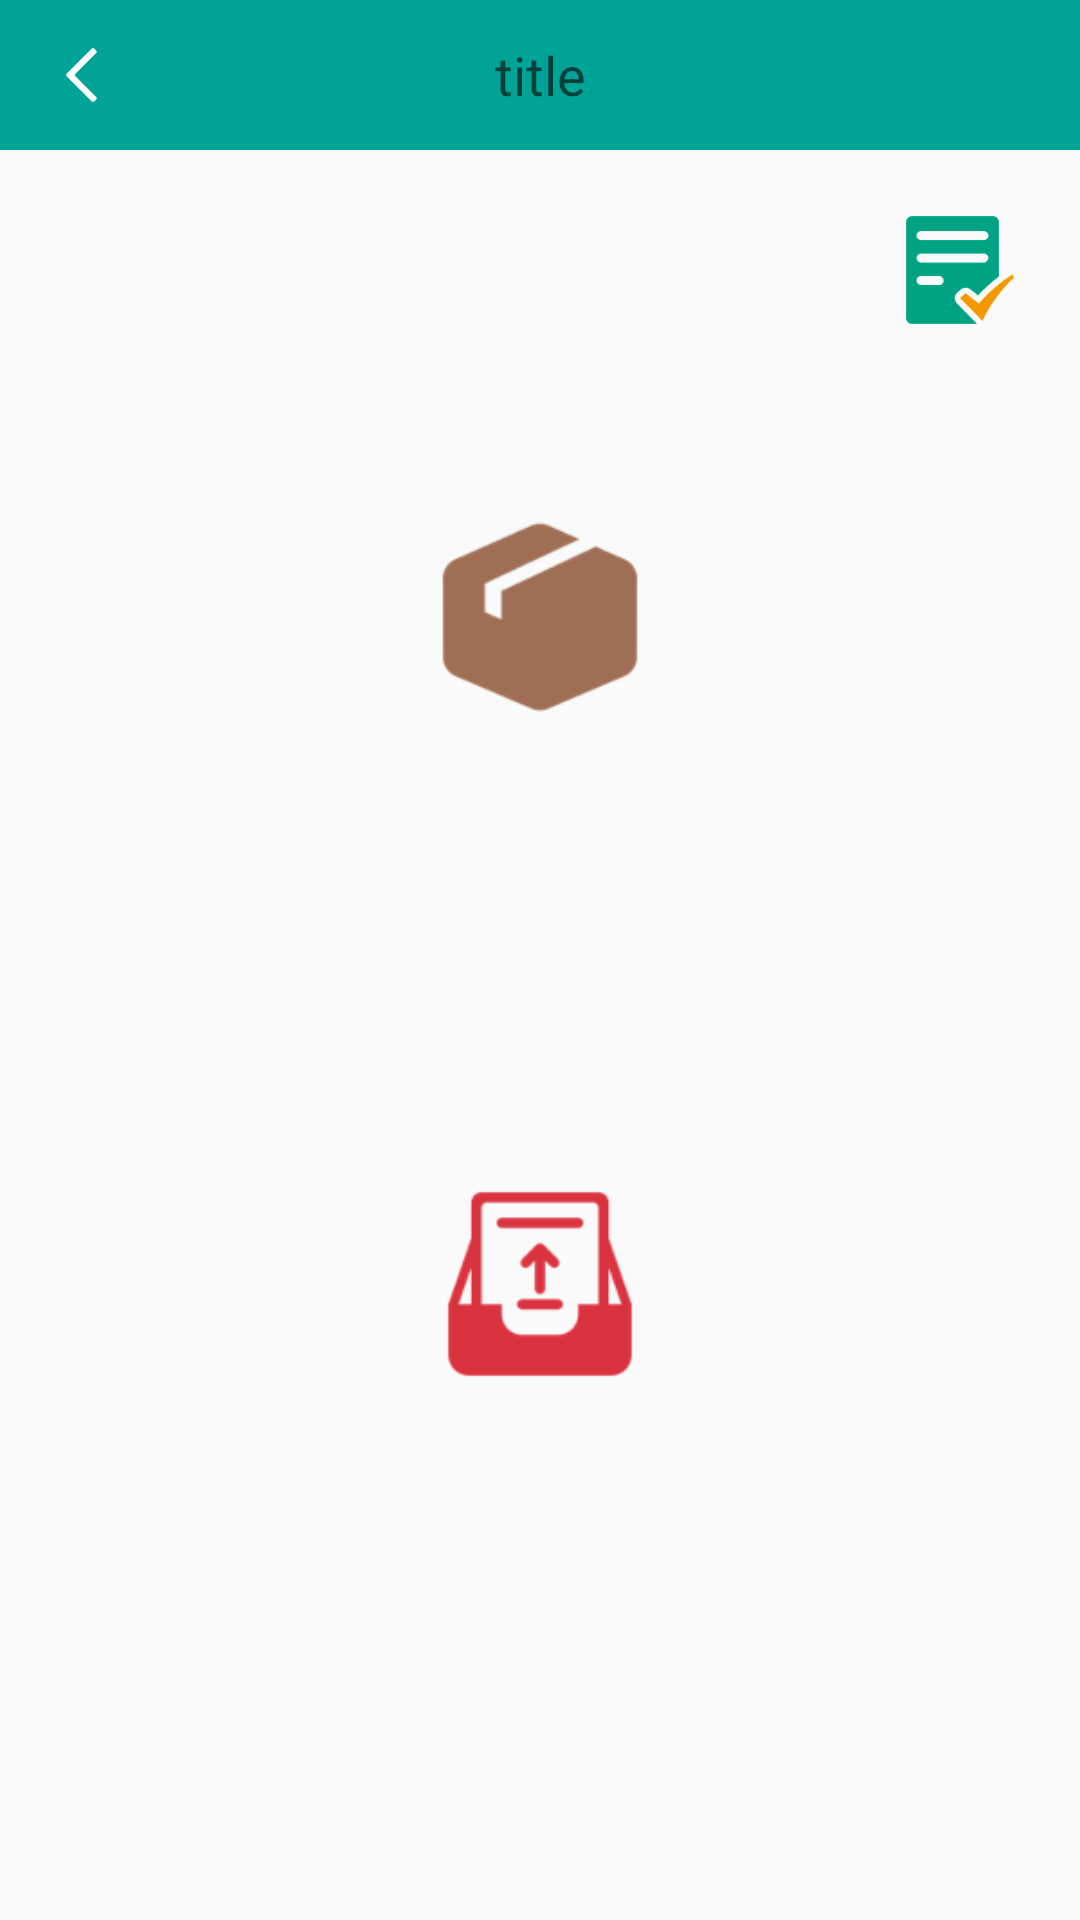

Produce the Android XML layout that renders to this screen, including the resource entries it uses.
<!-- AndroidManifest.xml: application theme Theme.AppCompat.DayNight.NoActionBar -->
<!-- res/layout/activity_check.xml -->
<?xml version="1.0" encoding="utf-8"?>
<androidx.constraintlayout.widget.ConstraintLayout xmlns:android="http://schemas.android.com/apk/res/android"
    xmlns:app="http://schemas.android.com/apk/res-auto"
    xmlns:tools="http://schemas.android.com/tools"
    android:layout_width="match_parent"
    android:layout_height="match_parent"
    tools:context=".view.TransferActivity">

    <include
        android:id="@+id/toolbar"
        layout="@layout/toolbar"
        app:layout_constraintEnd_toEndOf="parent"
        app:layout_constraintStart_toStartOf="parent"
        app:layout_constraintTop_toTopOf="parent" />

    <ImageView
        android:id="@+id/iv_scan"
        android:layout_width="72dp"
        android:layout_height="72dp"
        android:layout_marginTop="120dp"
        app:layout_constraintEnd_toEndOf="parent"
        app:layout_constraintStart_toStartOf="parent"
        app:layout_constraintTop_toBottomOf="@+id/toolbar"
        app:srcCompat="@mipmap/sub_menu_btn_3" />

    <ImageView
        android:id="@+id/iv_upload"
        android:layout_width="72dp"
        android:layout_height="72dp"
        android:layout_marginTop="150dp"
        app:layout_constraintEnd_toEndOf="parent"
        app:layout_constraintStart_toStartOf="parent"
        app:layout_constraintTop_toBottomOf="@+id/iv_scan"
        app:srcCompat="@mipmap/sub_menu_btn_1" />

    <ImageView
        android:id="@+id/imageView4"
        android:layout_width="wrap_content"
        android:layout_height="wrap_content"
        android:layout_margin="20dp"
        app:layout_constraintEnd_toEndOf="parent"
        app:layout_constraintTop_toBottomOf="@+id/toolbar"
        app:srcCompat="@mipmap/home_icon_3" />


</androidx.constraintlayout.widget.ConstraintLayout>
<!-- res/layout/toolbar.xml (included above) -->
<?xml version="1.0" encoding="utf-8"?>
<androidx.appcompat.widget.Toolbar xmlns:android="http://schemas.android.com/apk/res/android"
    xmlns:app="http://schemas.android.com/apk/res-auto"
    xmlns:tools="http://schemas.android.com/tools"
    android:layout_width="match_parent"
    android:layout_height="50dp"
    android:id="@+id/toolbar"
    android:background="@color/green"
    app:navigationIcon="@mipmap/nav_back">

    <TextView
        android:id="@+id/tv_title"
        android:layout_width="wrap_content"
        android:layout_height="match_parent"
        android:layout_gravity="center_horizontal"
        android:gravity="center"
        android:textColor="@color/white"
        android:textSize="18sp"
        tools:hint="title" />
</androidx.appcompat.widget.Toolbar>
<!-- resources referenced by this layout -->
<resources>
  <color name="green">#FF00A497</color>
  <color name="white">#FFFFFFFF</color>
  <!-- mipmap home_icon_3: png bitmap (mipmap-xhdpi, 2985 bytes) -->
  <!-- mipmap nav_back: png bitmap (mipmap-xhdpi, 373 bytes) -->
  <!-- mipmap sub_menu_btn_1: png bitmap (mipmap-xhdpi, 3017 bytes) -->
  <!-- mipmap sub_menu_btn_3: png bitmap (mipmap-xhdpi, 3015 bytes) -->
</resources>
